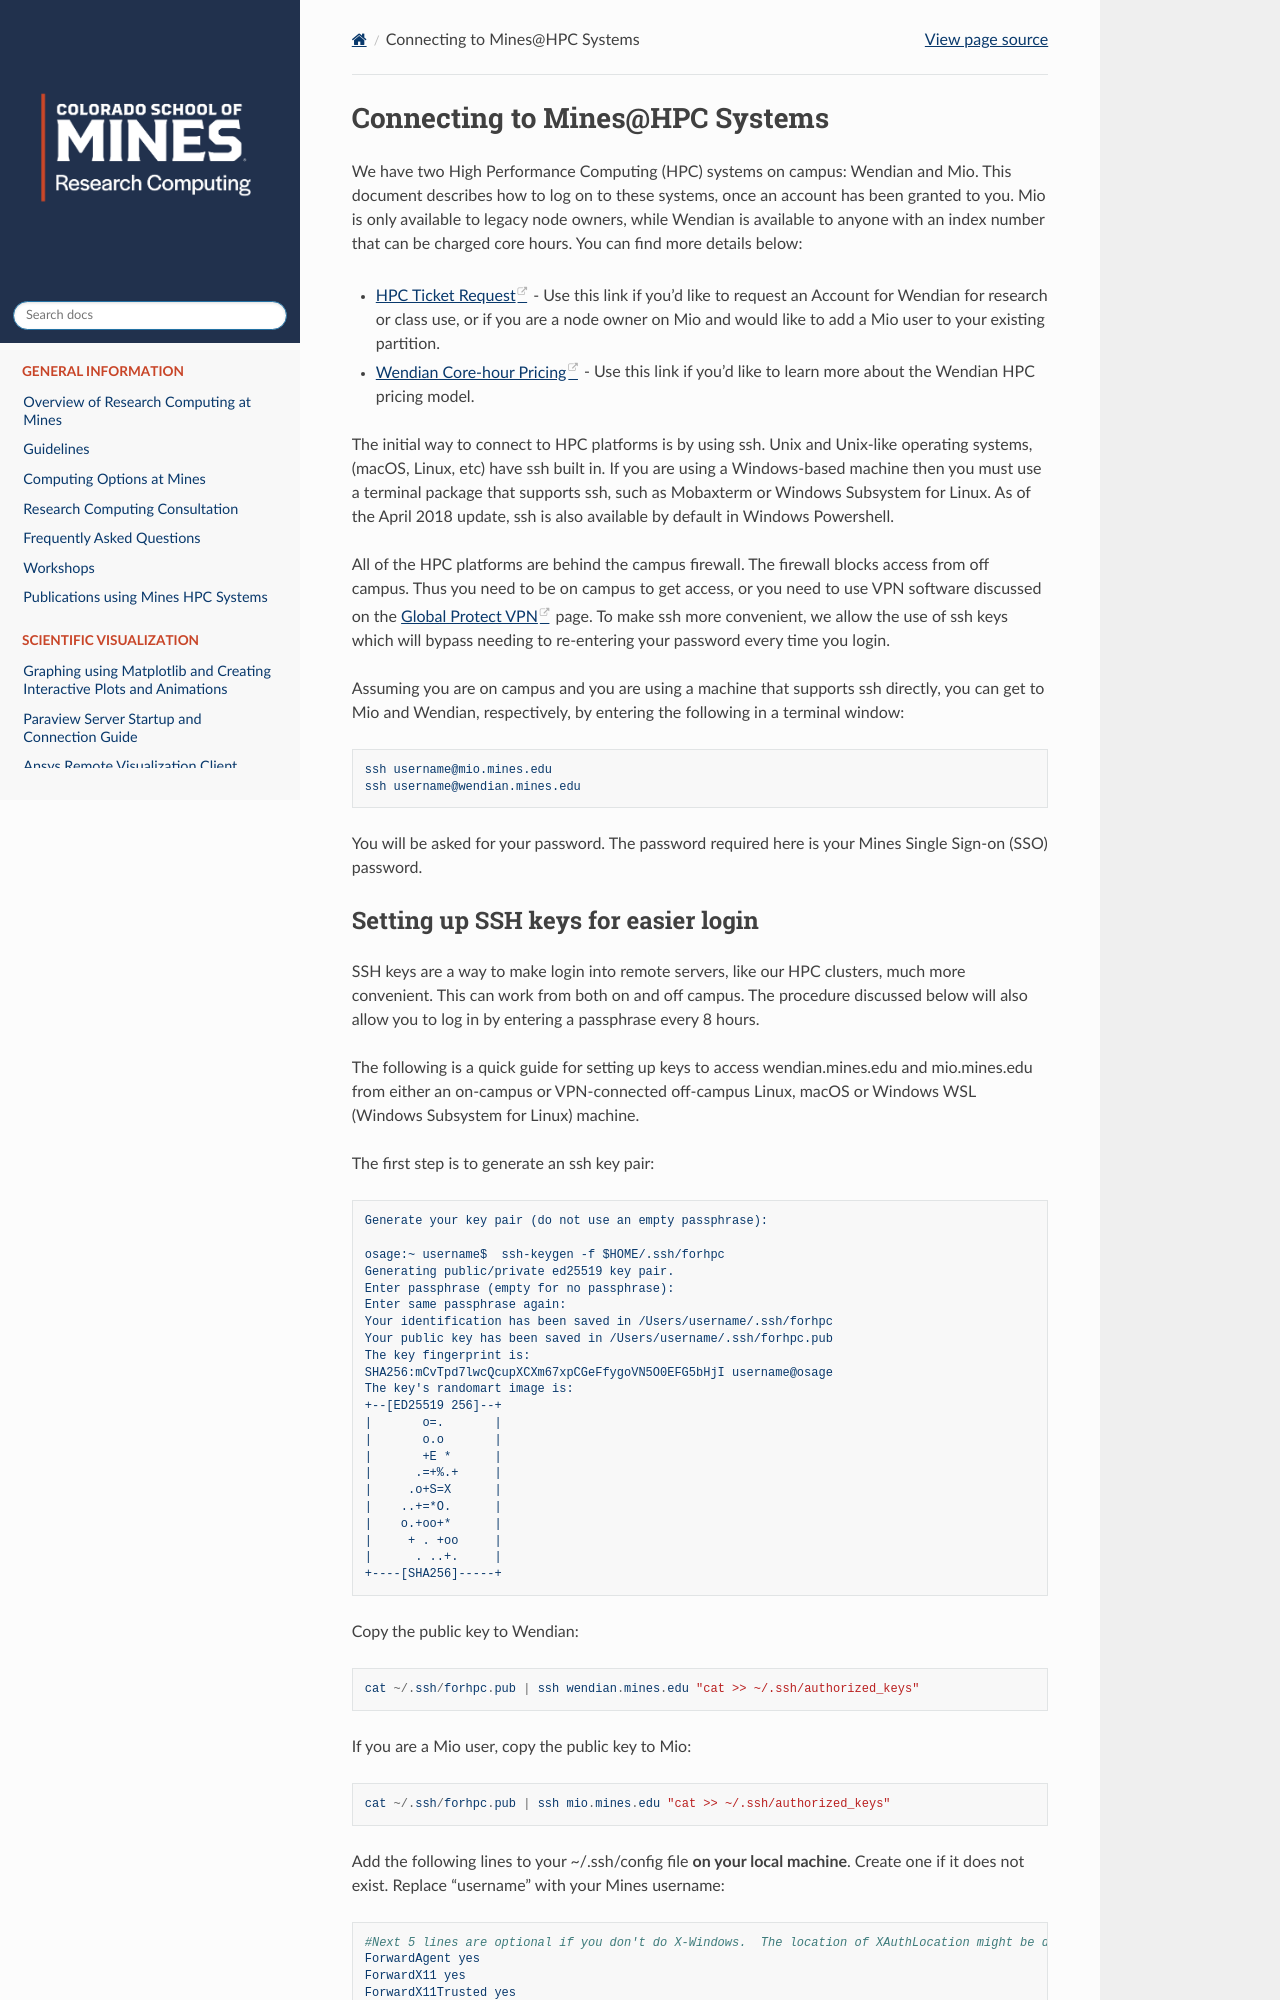

repository: mines-researchcomputing/mines-researchcomputing.github.io · page: pages/user_guides/connecting_to_systems.html · generator: sphinx

# Connecting to Mines@HPC Systems

We have two High Performance Computing (HPC) systems on campus: Wendian and Mio. This document describes how to log on to these systems, once an account has been granted to you. Mio is only available to legacy node owners, while Wendian is available to anyone with an index number that can be charged core hours. You can find more details below:

- [HPC Ticket Request](https://helpcenter.mines.edu/TDClient/1946/Portal/Requests/ServiceDet?ID=52356) - Use this link if you'd like to request an Account for Wendian for research or class use, or if you are a node owner on Mio and would like to add a Mio user to your existing partition.
- [Wendian Core-hour Pricing](https://ciarc.mines.edu/hpc-business-model/) - Use this link if you'd like to learn more about the Wendian HPC pricing model. 


The initial way to connect to HPC platforms is by using ssh. Unix and Unix-like operating systems, (macOS, Linux, etc) have ssh built in. If you are using a Windows-based machine then you must use a terminal package that supports ssh, such as Mobaxterm or Windows Subsystem for Linux. As of the April 2018 update, ssh is also available by default in Windows Powershell.

 All of the HPC platforms are behind the campus firewall. The firewall blocks access from off campus. Thus you need to be on campus to get access, or you need to use VPN software discussed on the [Global Protect VPN](https://helpcenter.mines.edu/TDClient/1946/Portal/KB/ArticleDet?ID=154280) page. To make ssh more convenient, we allow the use of ssh keys which will bypass needing to re-entering your password every time you login.

Assuming you are on campus and you are using a machine that supports ssh directly, you can get to Mio and Wendian, respectively, by entering the following in a terminal window:

	ssh username@mio.mines.edu
	ssh username@wendian.mines.edu
You will be asked for your password. The password required here is your Mines Single Sign-on (SSO) password.
